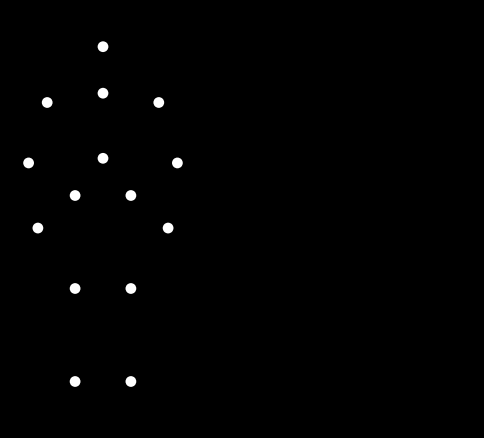

Recreate this plot in Python.

"""
Point–light biological–motion stimulus
15 white dots (joints) against a black background.
Action: a sad, light-weight woman lying down
         – from standing to supine, followed by subtle “breathing”.
Author: ChatGPT
"""
import numpy as np
import matplotlib.pyplot as plt
import matplotlib.animation as anim
from matplotlib import rcParams

# ------------- configuration -------------------------------------------------
FPS            = 30                  # frames-per-second
SEC_STAND2LAY  = 3                   # seconds: standing → lying
SEC_BREATH     = 3                   # seconds: breathing while supine
N_FRAMES       = int(FPS * (SEC_STAND2LAY + SEC_BREATH))
DOT_SIZE       = 60                  # scatter marker size
FIGSIZE        = (6, 6)              # inches
# -----------------------------------------------------------------------------

# ---- helper (easing) --------------------------------------------------------
def smoothstep(t: float) -> float:
    """Smoothstep easing (0→1)."""
    return t * t * (3 - 2 * t)

# ---- skeleton model (15 joints) --------------------------------------------
JOINTS = [
    "head",
    "neck",
    "l_shoulder",
    "r_shoulder",
    "l_elbow",
    "r_elbow",
    "l_wrist",
    "r_wrist",
    "spine",
    "l_hip",
    "r_hip",
    "l_knee",
    "r_knee",
    "l_ankle",
    "r_ankle",
]

# Standing pose (x,y) coordinates
# units: arbitrary; origin roughly at feet mid-point
STAND = {
    "head":       (0.0, 7.2),
    "neck":       (0.0, 6.2),
    "l_shoulder": (-1.2, 6.0),
    "r_shoulder": ( 1.2, 6.0),
    "l_elbow":    (-1.6, 4.7),
    "r_elbow":    ( 1.6, 4.7),
    "l_wrist":    (-1.4, 3.3),
    "r_wrist":    ( 1.4, 3.3),
    "spine":      (0.0, 4.8),
    "l_hip":      (-0.6, 4.0),
    "r_hip":      ( 0.6, 4.0),
    "l_knee":     (-0.6, 2.0),
    "r_knee":     ( 0.6, 2.0),
    "l_ankle":    (-0.6, 0.0),
    "r_ankle":    ( 0.6, 0.0),
}

# Supine (lying on back) pose (coordinates)
# Rotated 90° clockwise, then shifted downward a bit.
SUPINE = {
    "head":       ( 6.8, 2.0),
    "neck":       ( 5.8, 2.0),
    "l_shoulder": ( 5.6, 0.8),
    "r_shoulder": ( 5.6, 3.2),
    "l_elbow":    ( 4.3, 0.4),
    "r_elbow":    ( 4.3, 3.6),
    "l_wrist":    ( 3.0, 0.6),
    "r_wrist":    ( 3.0, 3.4),
    "spine":      ( 4.8, 2.0),
    "l_hip":      ( 3.8, 1.2),
    "r_hip":      ( 3.8, 2.8),
    "l_knee":     ( 2.0, 1.2),
    "r_knee":     ( 2.0, 2.8),
    "l_ankle":    ( 0.0, 1.2),
    "r_ankle":    ( 0.0, 2.8),
}

# Convert skeleton dict to ordered numpy arrays
def dict_to_array(d):
    arr = np.zeros((len(JOINTS), 2))
    for i, j in enumerate(JOINTS):
        arr[i] = d[j]
    return arr

STAND_ARR  = dict_to_array(STAND)
SUPINE_ARR = dict_to_array(SUPINE)

# ---- animation generation ---------------------------------------------------
rcParams['figure.facecolor'] = 'black'

fig, ax = plt.subplots(figsize=FIGSIZE)
ax.set_facecolor('black')
ax.set_aspect('equal')
ax.set_xlim(-2, 8)
ax.set_ylim(-1, 8)
ax.axis('off')

scatter = ax.scatter(
    STAND_ARR[:, 0],
    STAND_ARR[:, 1],
    c='white',
    s=DOT_SIZE,
    edgecolors='none'
)

def animate(frame):
    # 0 … FRA_STAND2LAY-1  => transition
    # remaining            => breathing (supine + breathing motion)
    if frame < FPS * SEC_STAND2LAY:
        # Transition phase
        t = frame / (FPS * SEC_STAND2LAY - 1)
        w = smoothstep(t)          # easing weight
        coords = (1 - w) * STAND_ARR + w * SUPINE_ARR
    else:
        # Breathing phase
        breath_frame = frame - FPS * SEC_STAND2LAY
        t = breath_frame / FPS      # seconds into breathing
        # small sinusoidal vertical movement of chest/spine/head (sad, subtle)
        breath_offset = 0.08 * np.sin(2 * np.pi * 0.33 * t)    # amplitude
        coords = SUPINE_ARR.copy()
        chest_idx = JOINTS.index("spine")
        neck_idx  = JOINTS.index("neck")
        head_idx  = JOINTS.index("head")
        coords[[chest_idx, neck_idx, head_idx], 1] += breath_offset

    scatter.set_offsets(coords)
    return scatter,

ani = anim.FuncAnimation(
    fig,
    animate,
    frames=N_FRAMES,
    interval=1000 / FPS,
    blit=True,
    repeat=True,
)

plt.show()
